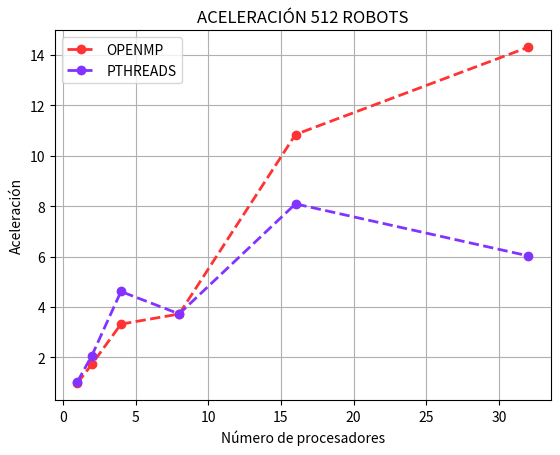

Reproduce this figure in Python.
import time
import matplotlib.pyplot as plt
import numpy as np

def graficar(ys,xc1, yc1, xc16, yc16):

    pxc1 = np.array(xc1)
    pyc1 = np.array(yc1)

    pxc16 = np.array(xc16)
    pyc16 = np.array(yc16)
    
    plt.plot(pxc1, pyc1 ,lw=2, marker="o",linestyle='--',color="#ff3333",label='OPENMP')

    plt.plot(pxc16, pyc16, lw=2, marker="o",linestyle='--',color="#8333ff",label='PTHREADS')
        
    plt.title("ACELERACIÓN 512 ROBOTS")
    plt.xlabel("Número de procesadores")
    plt.ylabel("Aceleración")
    plt.grid()
    plt.legend()
    plt.savefig('aceleracion_512.png')
    plt.show()

xs = [32,64,128,256,512]
ys = [0.554,1.145,1.581,3.410,7.298]
#ys = [0.554,1.024,1.969,3.683,7.498]

#OPENMP 32 ROBOTS
#xc1 = [1,2,4,8,16,32]
#yc1 = [ys[0]/0.554,ys[0]/0.347,ys[0]/0.216,ys[0]/0.144,ys[0]/0.108,ys[0]/0.100]
#yc1 = [ys[0]/(0.554),ys[0]/(0.347),ys[0]/(0.216),ys[0]/(0.144),ys[0]/(0.108),ys[0]/(0.100)]

xc1 = [1,2,4,8,16,32]
yc1 = [ys[4]/7.500,ys[4]/4.231,ys[4]/2.200,ys[4]/1.962,ys[4]/0.673,ys[4]/0.510]

#PTH 32 ROBOTS
#xc162 = [1,2,4,8,16,32]
#yc162 = [ys[0]/0.554,ys[0]/0.359,ys[0]/0.284,ys[0]/0.322,ys[0]/0.422,ys[0]/0.699]
xc162 = [1,2,4,8,16,32]
yc162 = [ys[4]/7.119,ys[4]/3.527,ys[4]/1.582,ys[4]/1.960,ys[4]/0.902,ys[4]/1.211]

# create data
graficar(ys,xc1,yc1,xc162,yc162)
